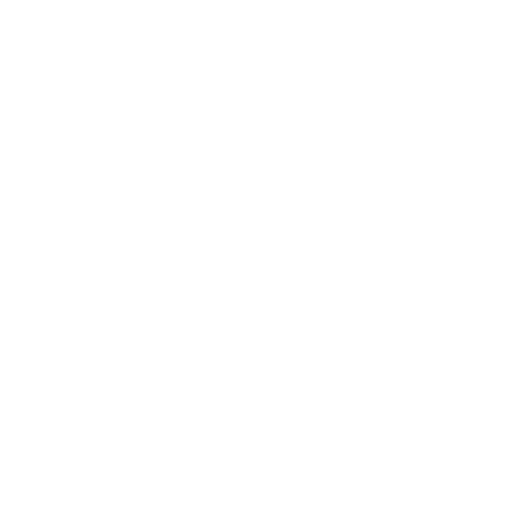
t = 0.00 s
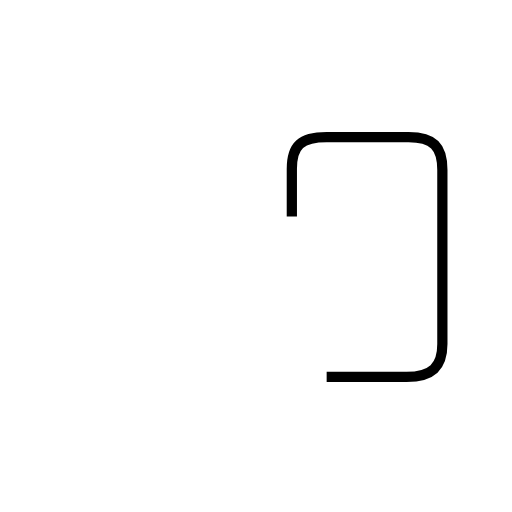
t = 1.61 s
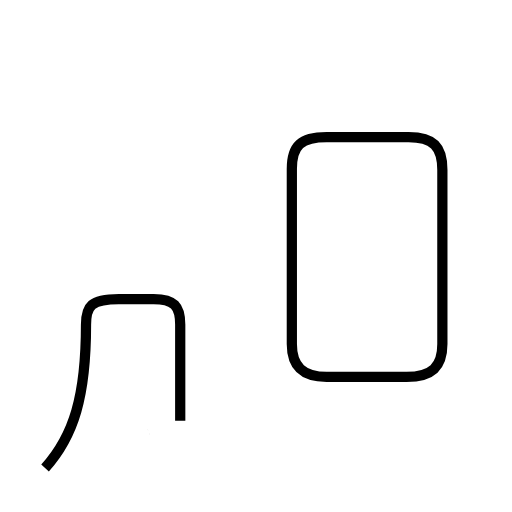
t = 3.25 s
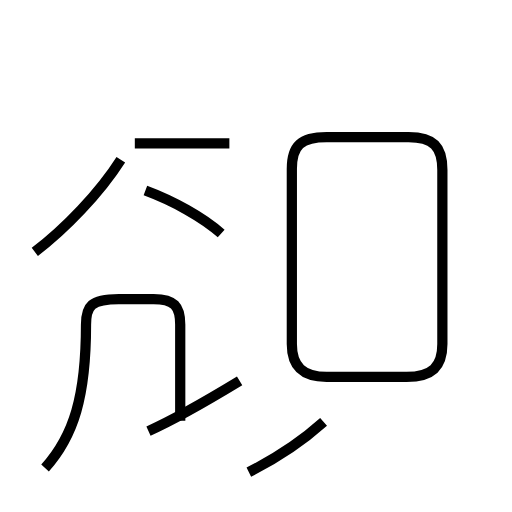
t = 4.72 s
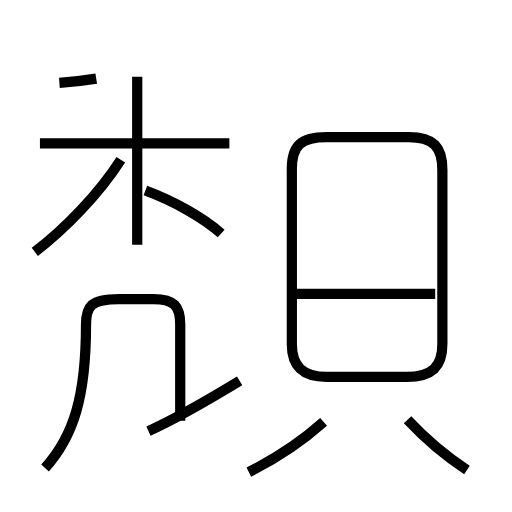
t = 6.24 s
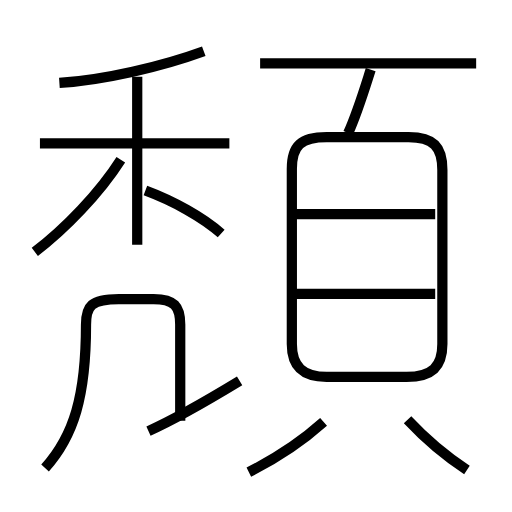
t = 7.80 s

The animated SVG that drew these frames (rendered in a browser with its animation timeline set to each time). Animation: 14 SMIL elements (animate=14); one cycle of 7.80 s.

<?xml version='1.0' encoding='utf-8'?>
<svg viewBox="0.0 -6.0 50.0 50.0" version="1.1" xmlns="http://www.w3.org/2000/svg"><rect x="-1000" y="-1000" width="2000" height="2000" stroke="white" fill="white" /><g style="fill:none;stroke:#000000;stroke-width:1"><path d="M 31.9 -7.2 L 39.7 -7.2 C 42.2 -7.2 43.2 -8.2 43.2 -10.4 L 43.2 -27.4 C 43.2 -29.7 42.3 -30.6 39.9 -30.6 L 31.9 -30.6 C 29.4 -30.6 28.5 -29.8 28.5 -27.5 L 28.5 -10.4 C 28.5 -8.2 29.6 -7.2 31.9 -7.2 Z " transform="translate(0.0 38.0)" stroke-dasharray="71.5347601545546" stroke-dashoffset="71.5347601545546"><animate attributeName="stroke-dashoffset" from="71.5347601545546" to="0" dur="2.146042804636638s" begin="0s; anim_end.end" fill="freeze" id="anim0" /></path><path d="M 4.4 1.7 C 7.2 -1.4 8.4 -5.3 8.4 -12.3 C 8.4 -14.1 8.9 -14.8 11.6 -14.8 L 15.0 -14.8 C 17.0 -14.8 17.6 -14.1 17.6 -12.3 L 17.6 -2.9 " transform="translate(0.0 38.0)" stroke-dasharray="36.76459979787256" stroke-dashoffset="36.76459979787256"><animate attributeName="stroke-dashoffset" from="36.76459979787256" to="0" dur="1.1029379939361768s" begin="anim0.end" fill="freeze" id="anim1" /></path><path d="M 14.5 -1.9 C 17.4 -3.2 20.6 -5.1 23.4 -6.8 " transform="translate(0.0 38.0)" stroke-dasharray="10.166059764132342" stroke-dashoffset="10.166059764132342"><animate attributeName="stroke-dashoffset" from="10.166059764132342" to="0" dur="0.30498179292397026s" begin="anim1.end" fill="freeze" id="anim2" /></path><path d="M 24.3 2.1 C 26.9 0.8 29.7 -1.1 31.6 -2.8 " transform="translate(0.0 38.0)" stroke-dasharray="8.815000523945592" stroke-dashoffset="8.815000523945592"><animate attributeName="stroke-dashoffset" from="8.815000523945592" to="0" dur="0.26445001571836774s" begin="anim2.end" fill="freeze" id="anim3" /></path><path d="M 3.4 -19.4 C 6.3 -21.6 9.7 -25.1 11.8 -28.4 " transform="translate(0.0 38.0)" stroke-dasharray="12.367351993449269" stroke-dashoffset="12.367351993449269"><animate attributeName="stroke-dashoffset" from="12.367351993449269" to="0" dur="0.37102055980347803s" begin="anim3.end" fill="freeze" id="anim4" /></path><path d="M 21.6 -21.2 C 19.8 -22.8 16.9 -24.4 14.2 -25.4 " transform="translate(0.0 38.0)" stroke-dasharray="8.551596681736775" stroke-dashoffset="8.551596681736775"><animate attributeName="stroke-dashoffset" from="8.551596681736775" to="0" dur="0.25654790045210324s" begin="anim4.end" fill="freeze" id="anim5" /></path><path d="M 22.4 -30.0 L 3.9 -30.0 " transform="translate(0.0 38.0)" stroke-dasharray="18.5" stroke-dashoffset="18.5"><animate attributeName="stroke-dashoffset" from="18.5" to="0" dur="0.5549999999999999s" begin="anim5.end" fill="freeze" id="anim6" /></path><path d="M 45.6 1.9 C 43.6 0.6 41.3 -1.4 39.8 -3.0 " transform="translate(0.0 38.0)" stroke-dasharray="7.608466546699602" stroke-dashoffset="7.608466546699602"><animate attributeName="stroke-dashoffset" from="7.608466546699602" to="0" dur="0.22825399640098806s" begin="anim6.end" fill="freeze" id="anim7" /></path><path d="M 42.5 -15.3 L 28.9 -15.3 " transform="translate(0.0 38.0)" stroke-dasharray="13.600000000000001" stroke-dashoffset="13.600000000000001"><animate attributeName="stroke-dashoffset" from="13.600000000000001" to="0" dur="0.40800000000000003s" begin="anim7.end" fill="freeze" id="anim8" /></path><path d="M 13.4 -20.1 L 13.4 -36.5 " transform="translate(0.0 38.0)" stroke-dasharray="16.4" stroke-dashoffset="16.4"><animate attributeName="stroke-dashoffset" from="16.4" to="0" dur="0.49199999999999994s" begin="anim8.end" fill="freeze" id="anim9" /></path><path d="M 5.8 -35.9 C 10.2 -36.2 15.8 -37.5 19.9 -39.0 " transform="translate(0.0 38.0)" stroke-dasharray="14.478088908597101" stroke-dashoffset="14.478088908597101"><animate attributeName="stroke-dashoffset" from="14.478088908597101" to="0" dur="0.43434266725791304s" begin="anim9.end" fill="freeze" id="anim10" /></path><path d="M 42.5 -23.1 L 28.9 -23.1 " transform="translate(0.0 38.0)" stroke-dasharray="13.600000000000001" stroke-dashoffset="13.600000000000001"><animate attributeName="stroke-dashoffset" from="13.600000000000001" to="0" dur="0.40800000000000003s" begin="anim10.end" fill="freeze" id="anim11" /></path><path d="M 34.0 -31.0 C 34.9 -33.0 35.5 -35.0 36.2 -37.2 " transform="translate(0.0 38.0)" stroke-dasharray="6.58282913328918" stroke-dashoffset="6.58282913328918"><animate attributeName="stroke-dashoffset" from="6.58282913328918" to="0" dur="0.1974848739986754s" begin="anim11.end" fill="freeze" id="anim12" /></path><path d="M 46.5 -37.8 L 25.4 -37.8" transform="translate(0.0 38.0)" stroke-dasharray="21.1" stroke-dashoffset="21.1"><animate attributeName="stroke-dashoffset" from="21.1" to="0" dur="0.633s" begin="anim12.end" fill="freeze" id="anim_end" /></path></g></svg>
